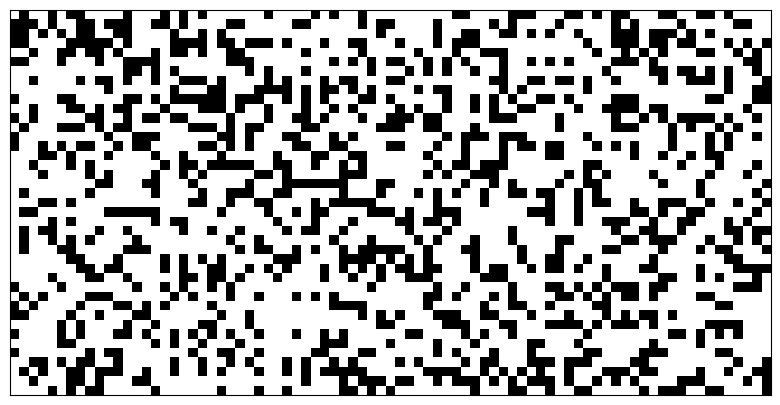

Write Python code to recreate this figure.
import numpy as np
from numpy.random import random_integers as rnd
import matplotlib.pyplot as plt
 
def maze(width=81, height=51, complexity=.75, density =.75):
    # Only odd shapes
    shape = ((height//2)*2+1, (width//2)*2+1)
    # Adjust complexity and density relative to maze size
    complexity = int(complexity*(5*(shape[0]+shape[1])))
    density    = int(density*(shape[0]//2*shape[1]//2))
    # Build actual maze
    Z = np.zeros(shape, dtype=bool)
    # Fill borders
    Z[0,:] = Z[-1,:] = 1
    Z[:,0] = Z[:,-1] = 1
    for i in range(shape[0]):
        for j in range(shape[1]):
            a = lambda x: rnd(x)
            Z[i,j] = (a(3) == 1)
    return Z
 
plt.figure(figsize=(10,5))
plt.imshow(maze(80,40),cmap=plt.cm.binary,interpolation='nearest')
plt.xticks([]),plt.yticks([])
plt.show()